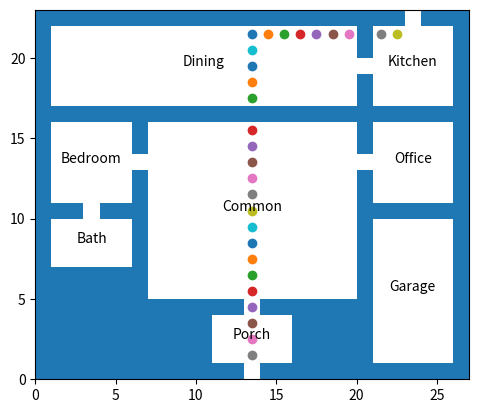

Source code (Python):
import random
import time
from collections import deque
import matplotlib.pyplot as plt

MIN_WIDTH = 25
MAX_WIDTH = 31
MIN_HEIGHT = 19
MAX_HEIGHT = 23

EXTRA_ROOM_POOL = ["Bedroom", "Office", "Laundry", "Storage", "Garage"]

def odd_choices(start, end):
    return [n for n in range(start, end + 1) if n % 2 == 1]

def room_area(room):
    return (room["x2"] - room["x1"] + 1) * (room["y2"] - room["y1"] + 1)

def room_center(room):
    return (room["x1"] + room["x2"]) // 2, (room["y1"] + room["y2"]) // 2

def create_grid(w, h):
    return [["#" for _ in range(w)] for _ in range(h)]

def carve_room(grid, r):
    for y in range(r["y1"], r["y2"] + 1):
        for x in range(r["x1"], r["x2"] + 1):
            grid[y][x] = " "

def carve(grid, x, y):
    grid[y][x] = " "

def is_open(grid, x, y):
    return grid[y][x] != "#"

def carve_door(grid, r1, r2):
    # vertical
    if r1["x2"] + 2 == r2["x1"] or r2["x2"] + 2 == r1["x1"]:
        left = r1 if r1["x2"] < r2["x1"] else r2
        right = r2 if left is r1 else r1

        x = left["x2"] + 1
        ys = range(max(left["y1"], right["y1"]), min(left["y2"], right["y2"]) + 1)

        valid = [y for y in ys if is_open(grid, x-1, y) and is_open(grid, x+1, y)]
        if not valid:
            return False

        y = valid[len(valid)//2]
        carve(grid, x, y)
        return True

    # horizontal
    if r1["y2"] + 2 == r2["y1"] or r2["y2"] + 2 == r1["y1"]:
        top = r1 if r1["y2"] < r2["y1"] else r2
        bot = r2 if top is r1 else r1

        y = top["y2"] + 1
        xs = range(max(top["x1"], bot["x1"]), min(top["x2"], bot["x2"]) + 1)

        valid = [x for x in xs if is_open(grid, x, y-1) and is_open(grid, x, y+1)]
        if not valid:
            return False

        x = valid[len(valid)//2]
        carve(grid, x, y)
        return True

    return False

def find_path(grid, start, end, w, h):
    q = deque([start])
    seen = {start}
    parent = {}

    while q:
        x,y = q.popleft()
        if (x,y)==end:
            path=[]
            while (x,y)!=start:
                path.append((x,y))
                x,y = parent[(x,y)]
            return path[::-1]

        for dx,dy in [(1,0),(-1,0),(0,1),(0,-1)]:
            nx,ny = x+dx,y+dy
            if 0<=nx<w and 0<=ny<h and (nx,ny) not in seen and grid[ny][nx]!="":
                seen.add((nx,ny))
                parent[(nx,ny)] = (x,y)
                q.append((nx,ny))
    return None

def draw_path(grid, path):
    for x,y in path:
        if grid[y][x]==" ":
            grid[y][x]="."

def build_house(w,h):

    grid = create_grid(w,h)

    kitchen_side = random.choice(["left","right"])
    front_mode = random.choice(["common","porch"])

    kitchen_w = 5

    if kitchen_side=="left":
        kitchen={"type":"Kitchen","x1":1,"x2":kitchen_w,"y1":1,"y2":5}
        dining={"type":"Dining","x1":kitchen_w+2,"x2":w-2,"y1":1,"y2":5}
    else:
        kitchen={"type":"Kitchen","x1":w-kitchen_w-1,"x2":w-2,"y1":1,"y2":5}
        dining={"type":"Dining","x1":1,"x2":kitchen["x1"]-2,"y1":1,"y2":5}

    common={"type":"Common","x1":7,"x2":w-8,"y1":7,"y2":h-2}

    porch=None
    if front_mode=="porch":
        cx=(common["x1"]+common["x2"])//2
        porch={"type":"Porch","x1":cx-2,"x2":cx+2,"y1":h-4,"y2":h-2}
        common["y2"]=porch["y1"]-2

    bedroom={"type":"Bedroom","x1":1,"x2":5,"y1":7,"y2":11}
    bath={"type":"Bath","x1":1,"x2":5,"y1":13,"y2":15}

    right1={"type":random.choice(EXTRA_ROOM_POOL),"x1":w-6,"x2":w-2,"y1":7,"y2":11}
    right2={"type":random.choice(EXTRA_ROOM_POOL),"x1":w-6,"x2":w-2,"y1":13,"y2":h-2}

    rooms=[kitchen,dining,common,bedroom,bath,right1,right2]
    if porch: rooms.append(porch)

    for r in rooms:
        carve_room(grid,r)

    carve_door(grid,kitchen,dining)
    carve_door(grid,bedroom,common)
    carve_door(grid,bedroom,bath)
    carve_door(grid,right1,common)

    if porch:
        carve_door(grid,porch,common)
    else:
        carve_door(grid,right2,common)

    # FIXED LINE HERE
    for r in rooms:
        if r in [kitchen,dining,common,bedroom,bath,right1,right2]:
            continue
        carve_door(grid,r,common)

    kx=(kitchen["x1"]+kitchen["x2"])//2
    grid[0][kx]="B"

    if porch:
        fx=(porch["x1"]+porch["x2"])//2
        grid[h-1][fx]="F"
        end=(fx,h-2)
    else:
        fx=(common["x1"]+common["x2"])//2
        grid[h-1][fx]="F"
        end=(fx,h-2)

    start=(kx,1)

    return grid,rooms,start,end


def plot(grid,rooms,w,h):
    fig,ax=plt.subplots()

    for y in range(h):
        for x in range(w):
            if grid[y][x]=="#":
                ax.add_patch(plt.Rectangle((x,h-y-1),1,1))

    for y in range(h):
        for x in range(w):
            if grid[y][x]==".":
                ax.plot(x+.5,h-y-.5,"o")

    for r in rooms:
        cx,cy=room_center(r)
        ax.text(cx+.5,h-cy-.5,r["type"],ha="center")

    ax.set_xlim(0,w)
    ax.set_ylim(0,h)
    ax.set_aspect("equal")
    plt.show()


def main():
    w=random.choice(odd_choices(MIN_WIDTH,MAX_WIDTH))
    h=random.choice(odd_choices(MIN_HEIGHT,MAX_HEIGHT))

    grid,rooms,start,end=build_house(w,h)

    path=find_path(grid,start,end,w,h)
    if path:
        draw_path(grid,path)

    plot(grid,rooms,w,h)


if __name__=="__main__":
    main()
